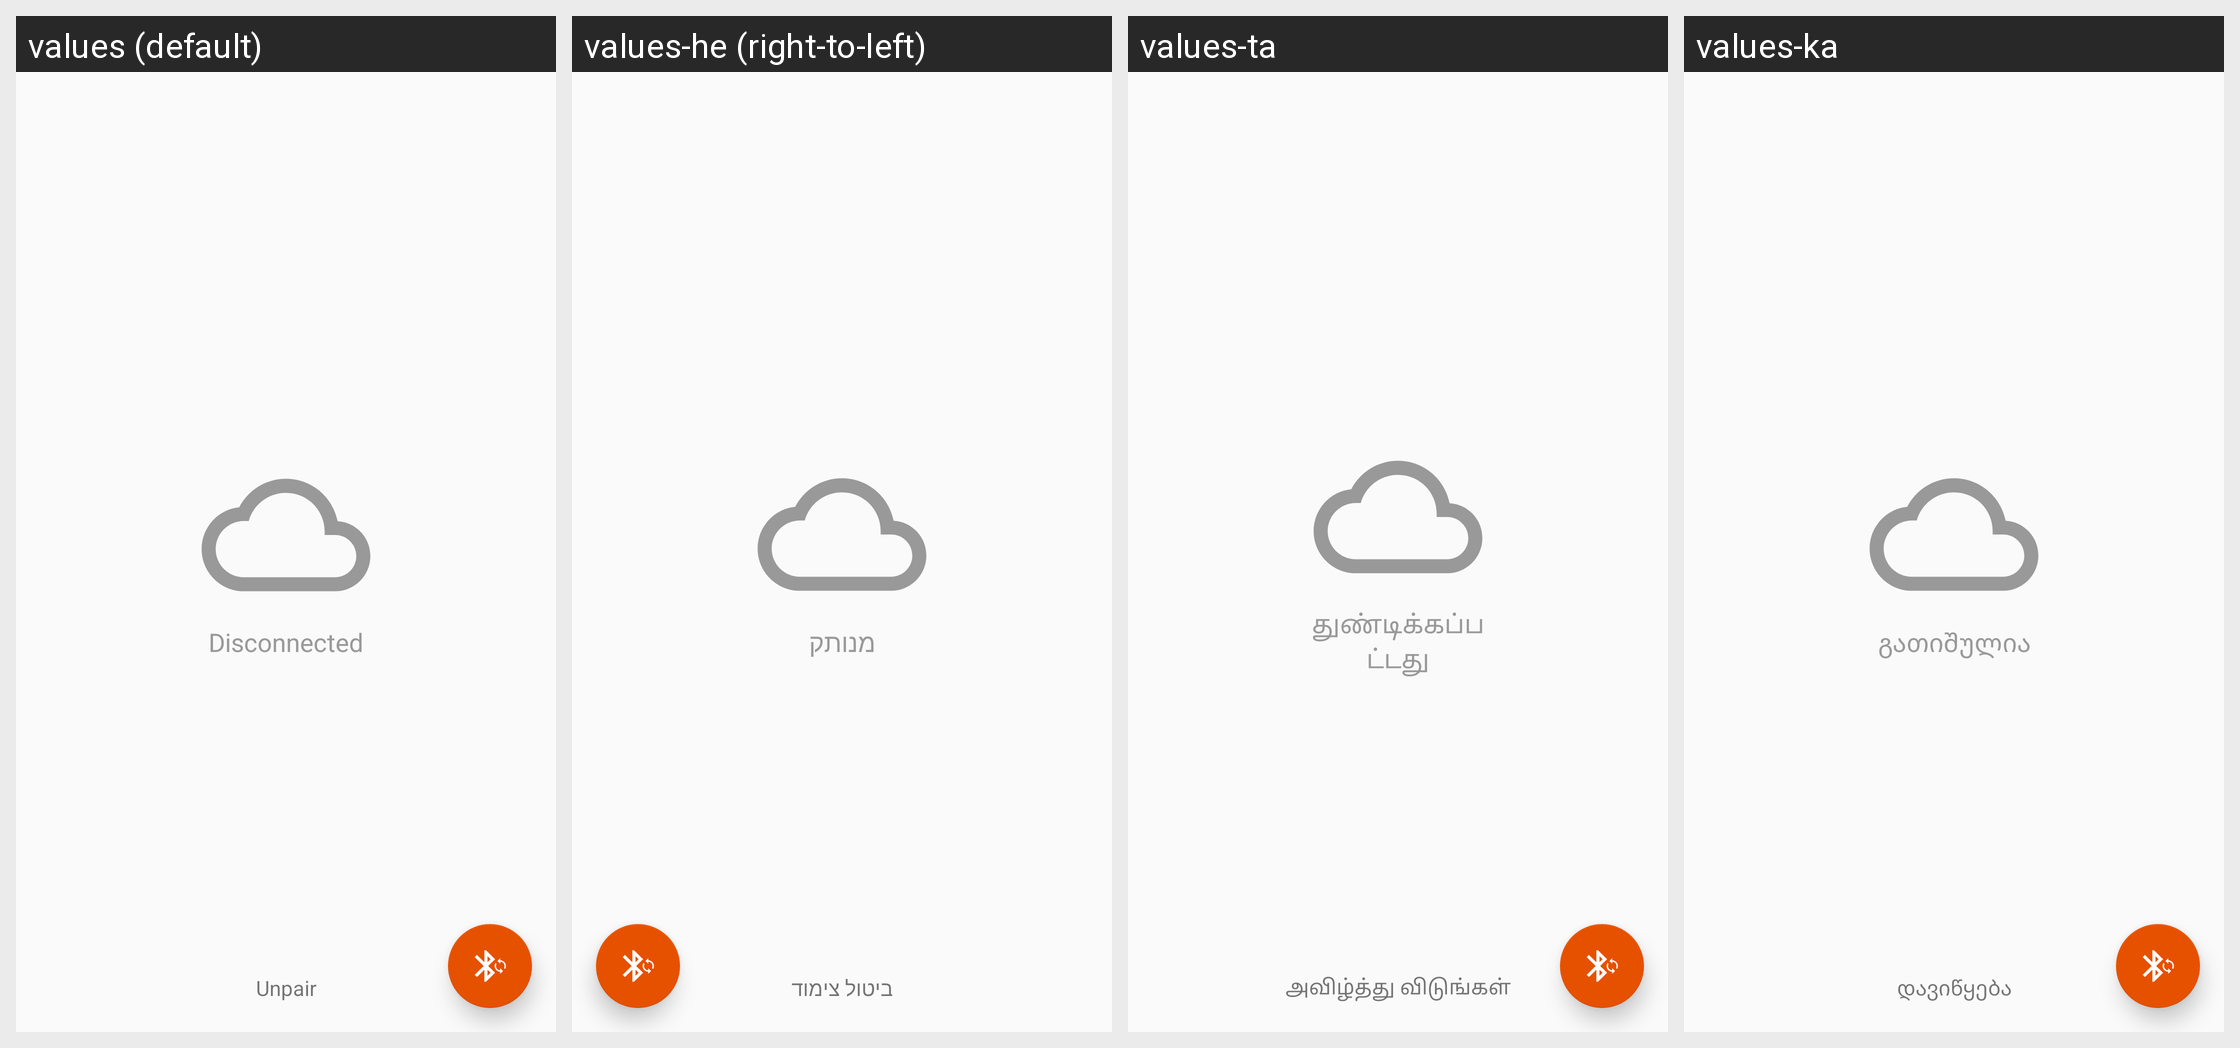

This grid shows one Android layout under several languages. Give, for every string resource on the screen, its name, the default text and each shown locale's text.
Android screen res/layout/fragment_device_detail.xml rendered under 4 locales, left to right: values (default), values-he (right-to-left), values-ta, values-ka. Device: Nexus 5 (rendered at 1080×1920; each locale shown at half size, 540×960, under a caption strip naming it); theme AppTheme.
Other locales in the repository, not shown: values-ar, values-ast, values-bqi, values-ca, values-cs, values-da, values-de, values-el, values-en-rGB, values-es, values-es-rAR, values-fa, values-fi, values-fr, values-gl, values-hi, values-hr, values-hu, values-ia, values-id, values-isv, values-it, values-ja, values-kab, values-ko, values-lb, values-lo, values-lt, values-mr, values-ms, values-nb, values-nl, values-nl-rBE, values-oc, values-pl, values-pt, values-pt-rBR, values-pt-rPT, values-ro, values-ru, values-sk, values-sv, values-th, values-tr, values-uk, values-vi, values-zh-rCN, values-zh-rTW.
Strings drawn on this screen, with the default value and each locale's value (text and hints the layout hard-codes, and strings that could not be matched under every locale, appear in the picture but are not listed):

disconnected
  values: Disconnected
  values-he: מנותק
  values-ta: துண்டிக்கப்பட்டது
  values-ka: გათიშულია

unpair
  values: Unpair
  values-he: ביטול צימוד
  values-ta: அவிழ்த்து விடுங்கள்
  values-ka: დავიწყება
